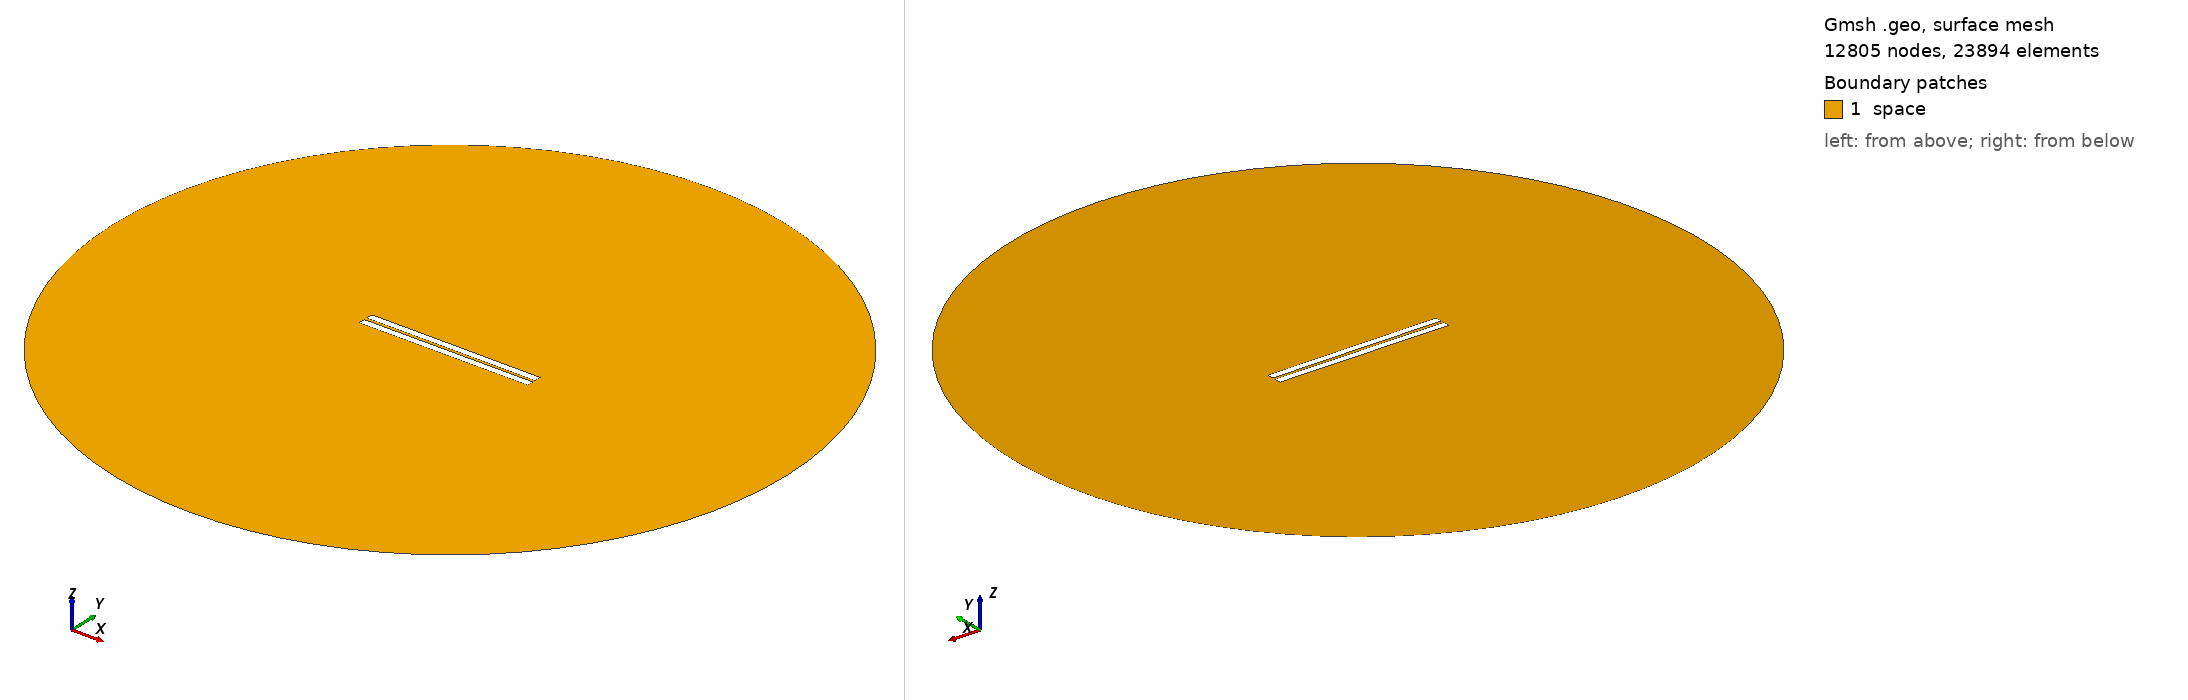

Gmsh geometry script, surface-meshed: 12805 nodes, 23894 surface elements. Boundary patches (legend numbers): 1 space. Left view from above one corner, right view from below the opposite corner. Legend entries are the model's physical surfaces. The drawing asked Gmsh for element sizes between 1% and 20% of the model's largest extent; the script's own settings can give other sizes.

=== 688.geo (drawn) ===
//---------------------------------------
// Geometry kernel
//---------------------------------------

SetFactory("OpenCASCADE");



//---------------------------------------
// Parameters of the geometry
//---------------------------------------

// Overetch of the upper plate
overetch = 0.0;

// Distance between the plates
distance = 1.75;

// Discretization over the x axis (for the deformation)
nx = 50; 

// Length of the plate
L = 100 - overetch; 

// Number of modes
n = 4; 

// 1st mode coefficient
coeff(1) = -0.15;
beta(1) = 0.596864 * 3.1415926535 / L;

// 2nd mode coefficient
coeff(2) = 0.0;
beta(2) = 1.49418 * 3.1415926535 / L;

// 3rd mode coefficient
coeff(3) = 0.0;
beta(3) = 2.50025 * 3.1415926535 / L;

// 4th mode coefficient
coeff(4) = 0.0;
beta(4) = 3.49999 * 3.1415926535 / L;



//---------------------------------------
// Upper plate (deformed rectangle)
//---------------------------------------

// Coordiantes of the upper plate
xmin = -50;
xmax = 50 - overetch;

// Height of the upper plate
yheight = 4 - 2 * overetch;

// Indexes of the points
UpperID[] = {};
LowerID[] = {};
LeftID[] = {};
RightID[] = {};

// Point index
p = 1;

// Horizontal edges
For i In {1:nx}
    x = xmin + (i-1)*(xmax - xmin)/(nx-1);

    y_bottom = distance / 2 + overetch;
    For j In {1:n}
        C = (Cosh(beta(j)*L) + Cos(beta(j)*L)) / (Sinh(beta(j)*L) + Sin(beta(j)*L));
        y_bottom  = y_bottom + coeff(j) * (Cosh(beta(j)*(x+50)) - Cos(beta(j)*(x+50)) - C * (Sinh(beta(j)*(x+50)) - Sin(beta(j)*(x+50))));
    EndFor

    y_top = y_bottom + yheight;

    Point(p) = {x, y_top, 0, 1.0};
    UpperID[i] = p;
    p = p + 1;

    Point(p) = {x, y_bottom, 0, 1.0};
    LowerID[i] = p;
    p = p + 1;
EndFor

// Create point lists
UpperPts[] = {}; LowerPts[] = {};
For i In {1:nx}
  UpperPts[] += {UpperID[i]};
  LowerPts[] += {LowerID[i]};
EndFor

// Build splines
Spline(1) = {UpperPts[]};
Spline(2) = {LowerPts[]};
Line(3) = {LowerPts[nx-1], UpperPts[nx-1]};
Line(4) = {LowerPts[0], UpperPts[0]};

// Build the plane surface
Curve Loop(1) = {2, 3, -1, -4};
Plane Surface(1) = {1};



//---------------------------------------
// Lower plate (rectangle)
//---------------------------------------

// Vertices
Point(1001) = {-50, -1, 0, 1.0};
Point(1002) = { 50, -1, 0, 1.0};
Point(1003) = { 50,  -5, 0, 1.0};
Point(1004) = {-50,  -5, 0, 1.0};

// Edges
Line(5) = {1001, 1002};
Line(6) = {1002, 1003};
Line(7) = {1003, 1004};
Line(8) = {1004, 1001};

// Plane surface
Line Loop(2) = {5, 6, 7, 8};
Plane Surface(2) = {2}; 



//---------------------------------------
// Outer (fictious) boundary
//---------------------------------------

// Points
Point(1005) = {0, 0, 0};       // Center
Point(1006) = {200, 0, 0};     // Start point
Point(1007) = {0, 200, 0};     // 90 degrees
Point(1008) = {-200, 0, 0};    // 180 degrees
Point(1009) = {0, -200, 0};    // 270 degrees

// Circle arcs (each needs start, center, end)
Circle(9) = {1006, 1005, 1007};
Circle(10) = {1007, 1005, 1008};
Circle(11) = {1008, 1005, 1009};
Circle(12) = {1009, 1005, 1006};

// Plane surface for the entire domain
Curve Loop(3) = {9, 10, 11, 12};
Surface(3) = {3};

// Subtract the plates from the whole domain to obtain the actual domain where we want to solve the equations
BooleanDifference{ Surface{3}; Delete; }{ Surface{1}; Surface{2}; Delete; }




//---------------------------------------
// Transfinite Lines/Curves
//---------------------------------------

// Set the number of points on the boundaries
r = 7;

// Plates
Transfinite Curve {1, 2} = 50*r Using Progression 1;
Transfinite Curve {3, 4} = 2*r Using Progression 1;
Transfinite Line {5, 7} = 50*r Using Progression 1;
Transfinite Line {6, 8} = 2*r Using Progression 1;

// Outer boundary
Transfinite Line {9, 10, 11, 12} = 20 Using Progression 1;



//---------------------------------------
// Physical groups
//---------------------------------------                

// Physical curves (boundaries)
Physical Line("force_segment", 10) = {2};
Physical Line("upper_plate", 11) = {1, 3, 4};
Physical Line("lower_plate", 12) = {5, 6, 7, 8};
Physical Line("boundary", 20) = {9, 10, 11, 12};

// Physical Surfaces
Physical Surface("space", 30) = {3};



//---------------------------------------
// 6. Generate the Mesh
//---------------------------------------

// 2D mesh generation
Mesh 2;
